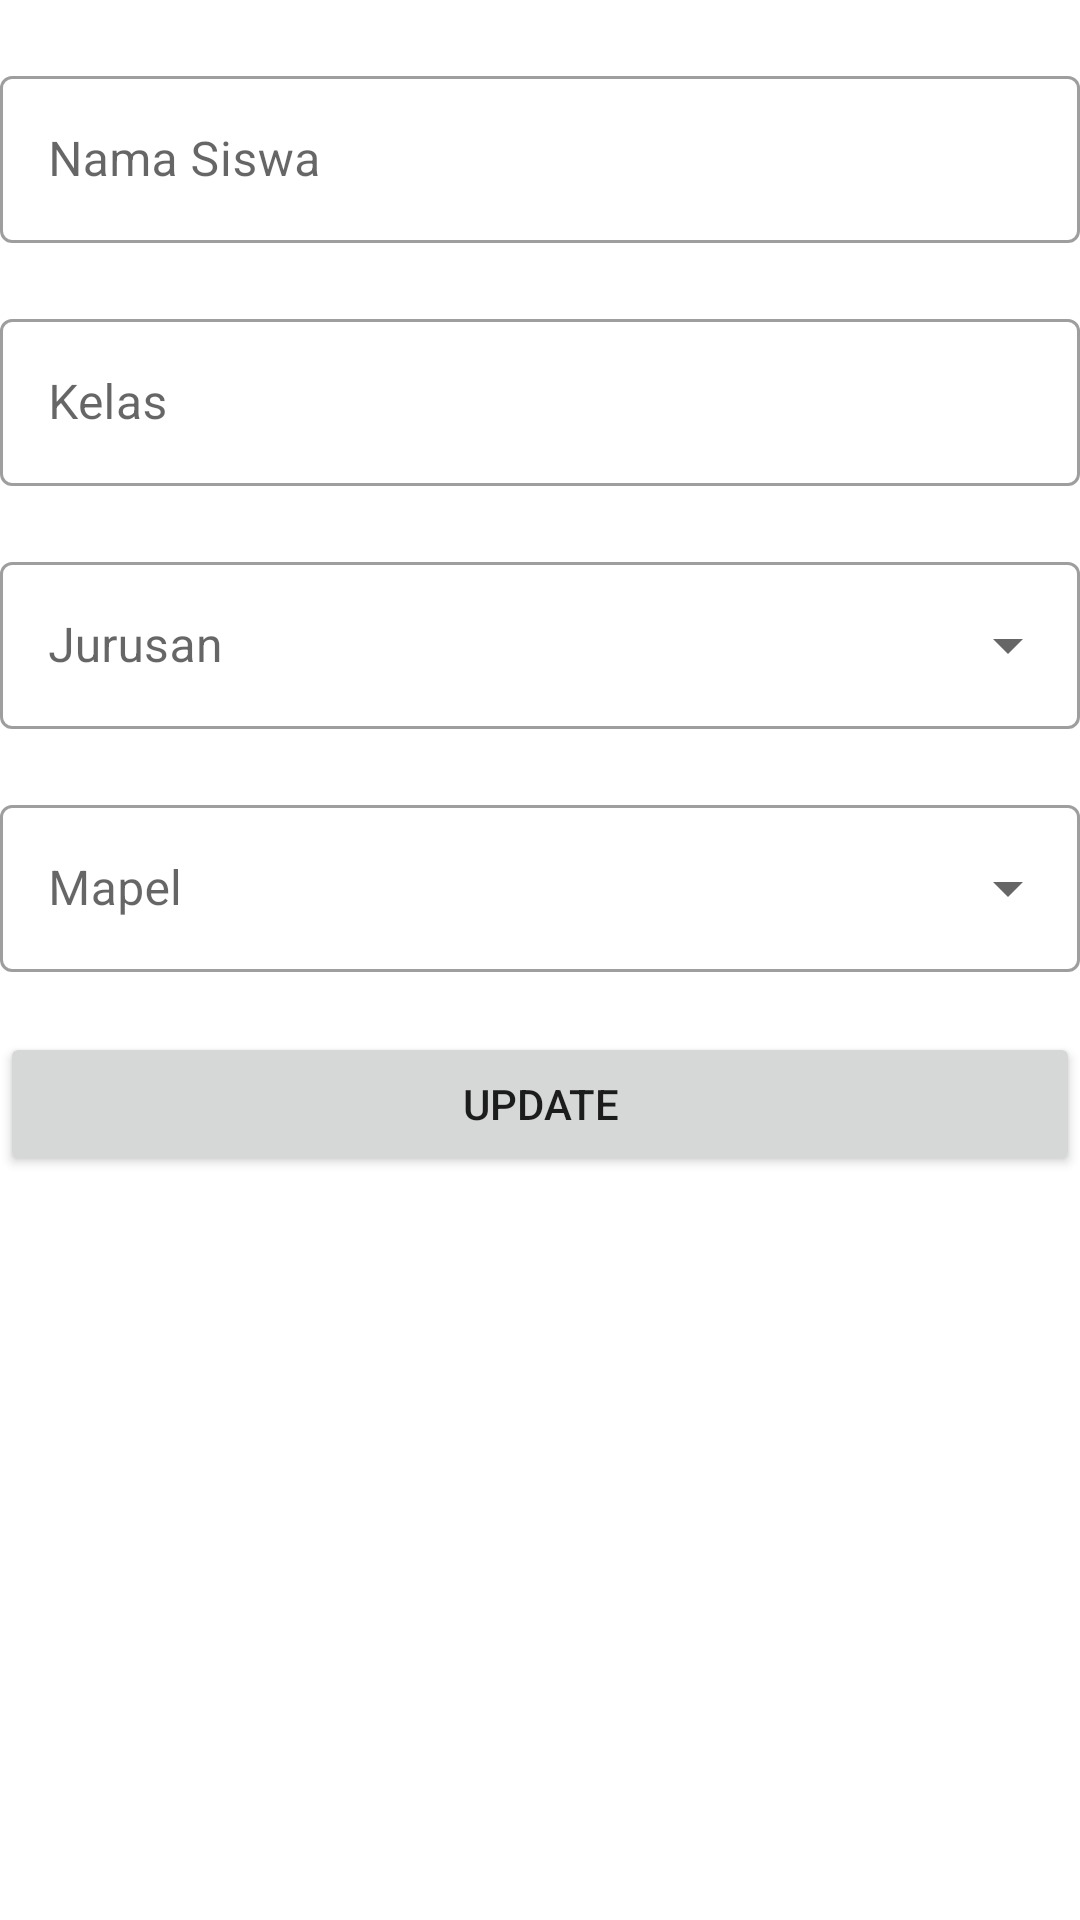

Layout XML and referenced resources for this Android screen:
<!-- AndroidManifest.xml: application theme Theme.SiswaApp -->
<!-- res/layout/activity_update.xml -->
<?xml version="1.0" encoding="utf-8"?>
<LinearLayout xmlns:android="http://schemas.android.com/apk/res/android"
    xmlns:app="http://schemas.android.com/apk/res-auto"
    xmlns:tools="http://schemas.android.com/tools"
    android:id="@+id/main"
    android:layout_width="match_parent"
    android:layout_height="match_parent"
    tools:context=".UpdateActivity"
    android:orientation="vertical">

    <com.google.android.material.textfield.TextInputLayout
        android:layout_marginTop="20dp"
        style="@style/Widget.MaterialComponents.TextInputLayout.OutlinedBox"
        android:layout_width="match_parent"
        android:layout_height="wrap_content"
        android:hint="Nama Siswa">
        <com.google.android.material.textfield.TextInputEditText
            android:id="@+id/et_nama_update"
            android:layout_width="match_parent"
            android:layout_height="wrap_content"/>
    </com.google.android.material.textfield.TextInputLayout>

    <com.google.android.material.textfield.TextInputLayout
        android:layout_marginTop="20dp"
        style="@style/Widget.MaterialComponents.TextInputLayout.OutlinedBox"
        android:layout_width="match_parent"
        android:layout_height="wrap_content"
        android:hint="Kelas">
        <com.google.android.material.textfield.TextInputEditText
            android:id="@+id/et_kelas_update"
            android:layout_width="match_parent"
            android:layout_height="wrap_content"
            android:inputType="number"/>
    </com.google.android.material.textfield.TextInputLayout>

    <com.google.android.material.textfield.TextInputLayout
        android:layout_marginTop="20dp"
        style="@style/Widget.MaterialComponents.TextInputLayout.OutlinedBox.ExposedDropdownMenu"
        android:layout_width="match_parent"
        android:layout_height="wrap_content"
        android:hint="Jurusan">
        <AutoCompleteTextView
            android:id="@+id/jurusan_update"
            android:layout_width="match_parent"
            android:layout_height="wrap_content"
            android:inputType="none" />
    </com.google.android.material.textfield.TextInputLayout>

    <com.google.android.material.textfield.TextInputLayout
        android:layout_marginTop="20dp"
        style="@style/Widget.MaterialComponents.TextInputLayout.OutlinedBox.ExposedDropdownMenu"
        android:layout_width="match_parent"
        android:layout_height="wrap_content"
        android:hint="Mapel">
        <AutoCompleteTextView
            android:id="@+id/mapel_update"
            android:layout_width="match_parent"
            android:layout_height="wrap_content"
            android:inputType="none" />
    </com.google.android.material.textfield.TextInputLayout>

    <Button
        android:id="@+id/btn_update"
        android:layout_width="match_parent"
        android:layout_height="wrap_content"
        android:text="Update"
        android:layout_marginTop="20dp"/>

</LinearLayout>
<!-- resources referenced by this layout -->
<resources>
  <style name="Theme.SiswaApp" parent="Theme.MaterialComponents.DayNight.DarkActionBar">
          
          <item name="colorPrimary">@color/purple_500</item>
          <item name="colorPrimaryVariant">@color/purple_700</item>
          <item name="colorOnPrimary">@color/white</item>
          
          <item name="colorSecondary">@color/teal_200</item>
          <item name="colorSecondaryVariant">@color/teal_700</item>
          <item name="colorOnSecondary">@color/black</item>
          
          <item name="android:statusBarColor">?attr/colorPrimaryVariant</item>
          
          <item name="customColor">@color/black</item>
      </style>
  <!-- not gathered from this repository: default colours our renderer supplied (Android Studio template values) -->
  <color name="purple_500">#FF6200EE</color>
  <color name="purple_700">#FF3700B3</color>
  <color name="teal_200">#FF03DAC5</color>
  <color name="teal_700">#FF018786</color>
  <color name="black">#FF000000</color>
  <color name="white">#FFFFFFFF</color>
</resources>
